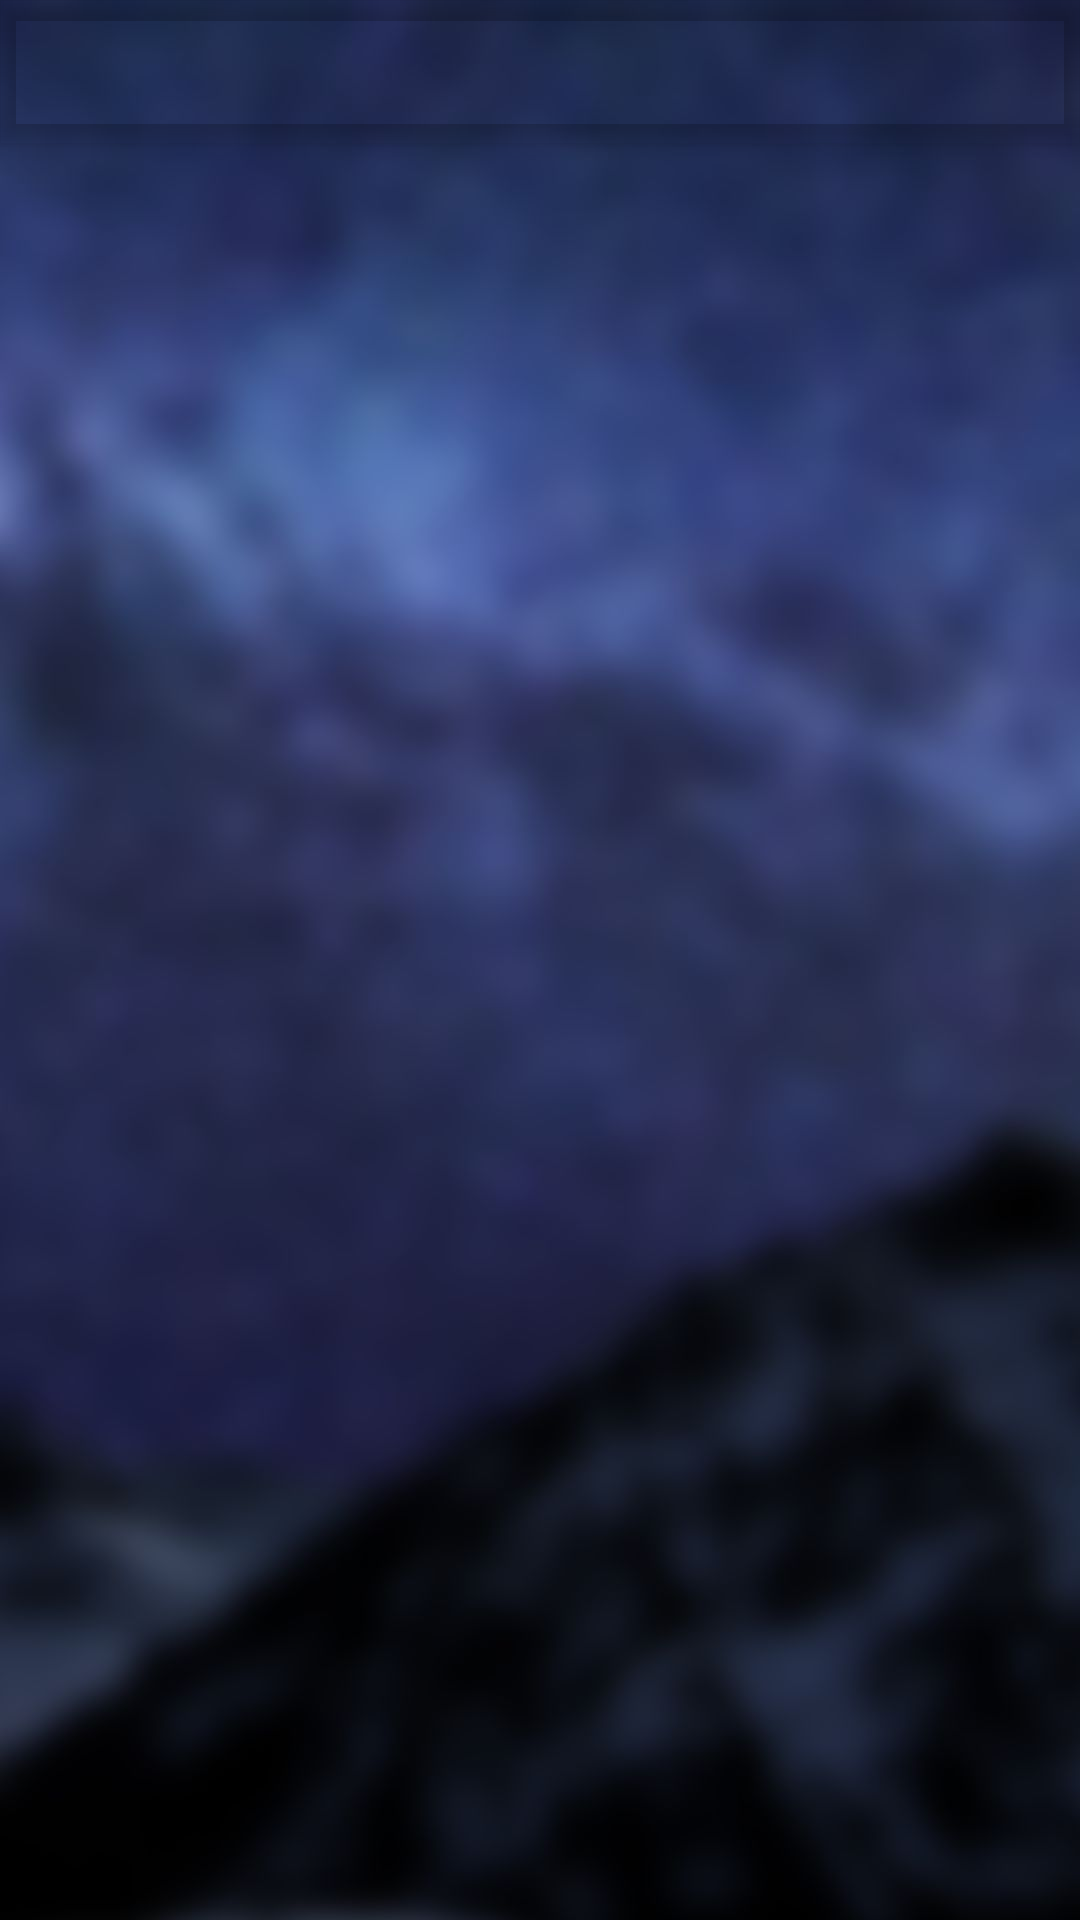

Android layout source for this screen:
<!-- AndroidManifest.xml: application theme AppTheme -->
<!-- res/layout/activity_album_play_list.xml -->
<?xml version="1.0" encoding="utf-8"?>
<android.support.design.widget.CoordinatorLayout xmlns:android="http://schemas.android.com/apk/res/android"
    xmlns:app="http://schemas.android.com/apk/res-auto"
    xmlns:tools="http://schemas.android.com/tools"
    android:layout_width="match_parent"
    android:layout_height="match_parent"
    android:fitsSystemWindows="true"
    android:background="@drawable/milky_mount_blur_01"
    tools:context="com.example.pebblesappv2.AlbumPlayList">

    <android.support.design.widget.AppBarLayout
        android:layout_width="match_parent"
        android:layout_height="wrap_content"
        android:theme="@style/TransparentActionBar">

        <android.support.v7.widget.Toolbar
            android:id="@+id/general_toolbar"
            android:layout_width="match_parent"
            android:layout_height="?attr/actionBarSize"
            android:background="@null"
            android:theme="@style/ThemeOverlay.PepApp.ActionBar"
            app:popupTheme="@style/ThemeOverlay.AppCompat.Light" >

            <TextView
                android:id="@+id/music_toolbar_title"
                android:layout_width="wrap_content"
                android:layout_height="wrap_content"
                android:layout_gravity="center"
                android:fontFamily="casual"
                android:text=""
                android:textSize="24sp" />

        </android.support.v7.widget.Toolbar>

    </android.support.design.widget.AppBarLayout>

    <ListView xmlns:android="http://schemas.android.com/apk/res/android"
        xmlns:app="http://schemas.android.com/apk/res-auto"
        xmlns:tools="http://schemas.android.com/tools"
        android:id="@+id/album_playlist"
        android:layout_width="match_parent"
        android:layout_height="match_parent"
        android:paddingBottom="@dimen/activity_vertical_margin"
        android:paddingLeft="6dp"
        android:paddingRight="6dp"
        android:paddingTop="6dp"
        tools:context="com.example.pebblesappv2.AlbumPlayList"
        app:layout_behavior="@string/appbar_scrolling_view_behavior"
        />

</android.support.design.widget.CoordinatorLayout>
<!-- resources referenced by this layout -->
<resources>
  <dimen name="activity_vertical_margin">16dp</dimen>
  <!-- drawable milky_mount_blur_01: jpg bitmap (drawable, 50415 bytes) -->
  <style name="ThemeOverlay.PepApp.ActionBar" parent="ThemeOverlay.AppCompat.ActionBar">
          
          <item name="android:textColorPrimary">@color/colorWhite</item>
          <item name="android:textColorSecondary">@color/colorWhite</item>
          <item name="actionBarTheme">@style/PepApp.WhiteBackArrowTheme</item>
          <item name="colorControlNormal">@color/colorWhite</item>
          <item name="android:colorControlNormal">@color/colorWhite</item>
          <item name="android:homeAsUpIndicator">@drawable/arrow_back_white</item>
      </style>
  <style name="TransparentActionBar" parent="@android:style/Theme.Holo.Light">
          <item name="colorPrimary">@android:color/transparent</item>
          <item name="android:background">@null</item>
          <item name="android:actionMenuTextColor">@color/colorWhite</item>
          <item name="android:textColor">@color/colorWhite</item>
          <item name="colorControlNormal">@color/colorWhite</item>
          <item name="android:colorControlNormal">@color/colorWhite</item>
          
          <item name="background">@null</item>
      </style>
  <style name="AppTheme" parent="Theme.AppCompat.Light.DarkActionBar">
          
          <item name="colorPrimary">@color/colorOrange</item>
          <item name="colorPrimaryDark">@color/colorBisque</item>
          <item name="colorAccent">@color/colorPrimaryDark</item>
          <item name="android:actionMenuTextColor">@color/colorBlack</item>
          
          <item name="android:textColor">@color/colorBlack</item>
          <item name="colorControlNormal">@color/colorBlack</item>
          <item name="android:colorControlNormal">@color/colorBlack</item>
      </style>
  <color name="colorWhite">#ffffff</color>
  <style name="PepApp.WhiteBackArrowTheme" parent="@style/ThemeOverlay.AppCompat.ActionBar">
          
          <item name="colorControlNormal">@color/colorWhite</item>
          <item name="android:colorControlNormal">@color/colorWhite</item>
      </style>
  <!-- drawable arrow_back_white: png bitmap (drawable, 186 bytes) -->
  <color name="colorPrimaryDark">#303F9F</color>
  <color name="colorBlack">#000000</color>
</resources>
